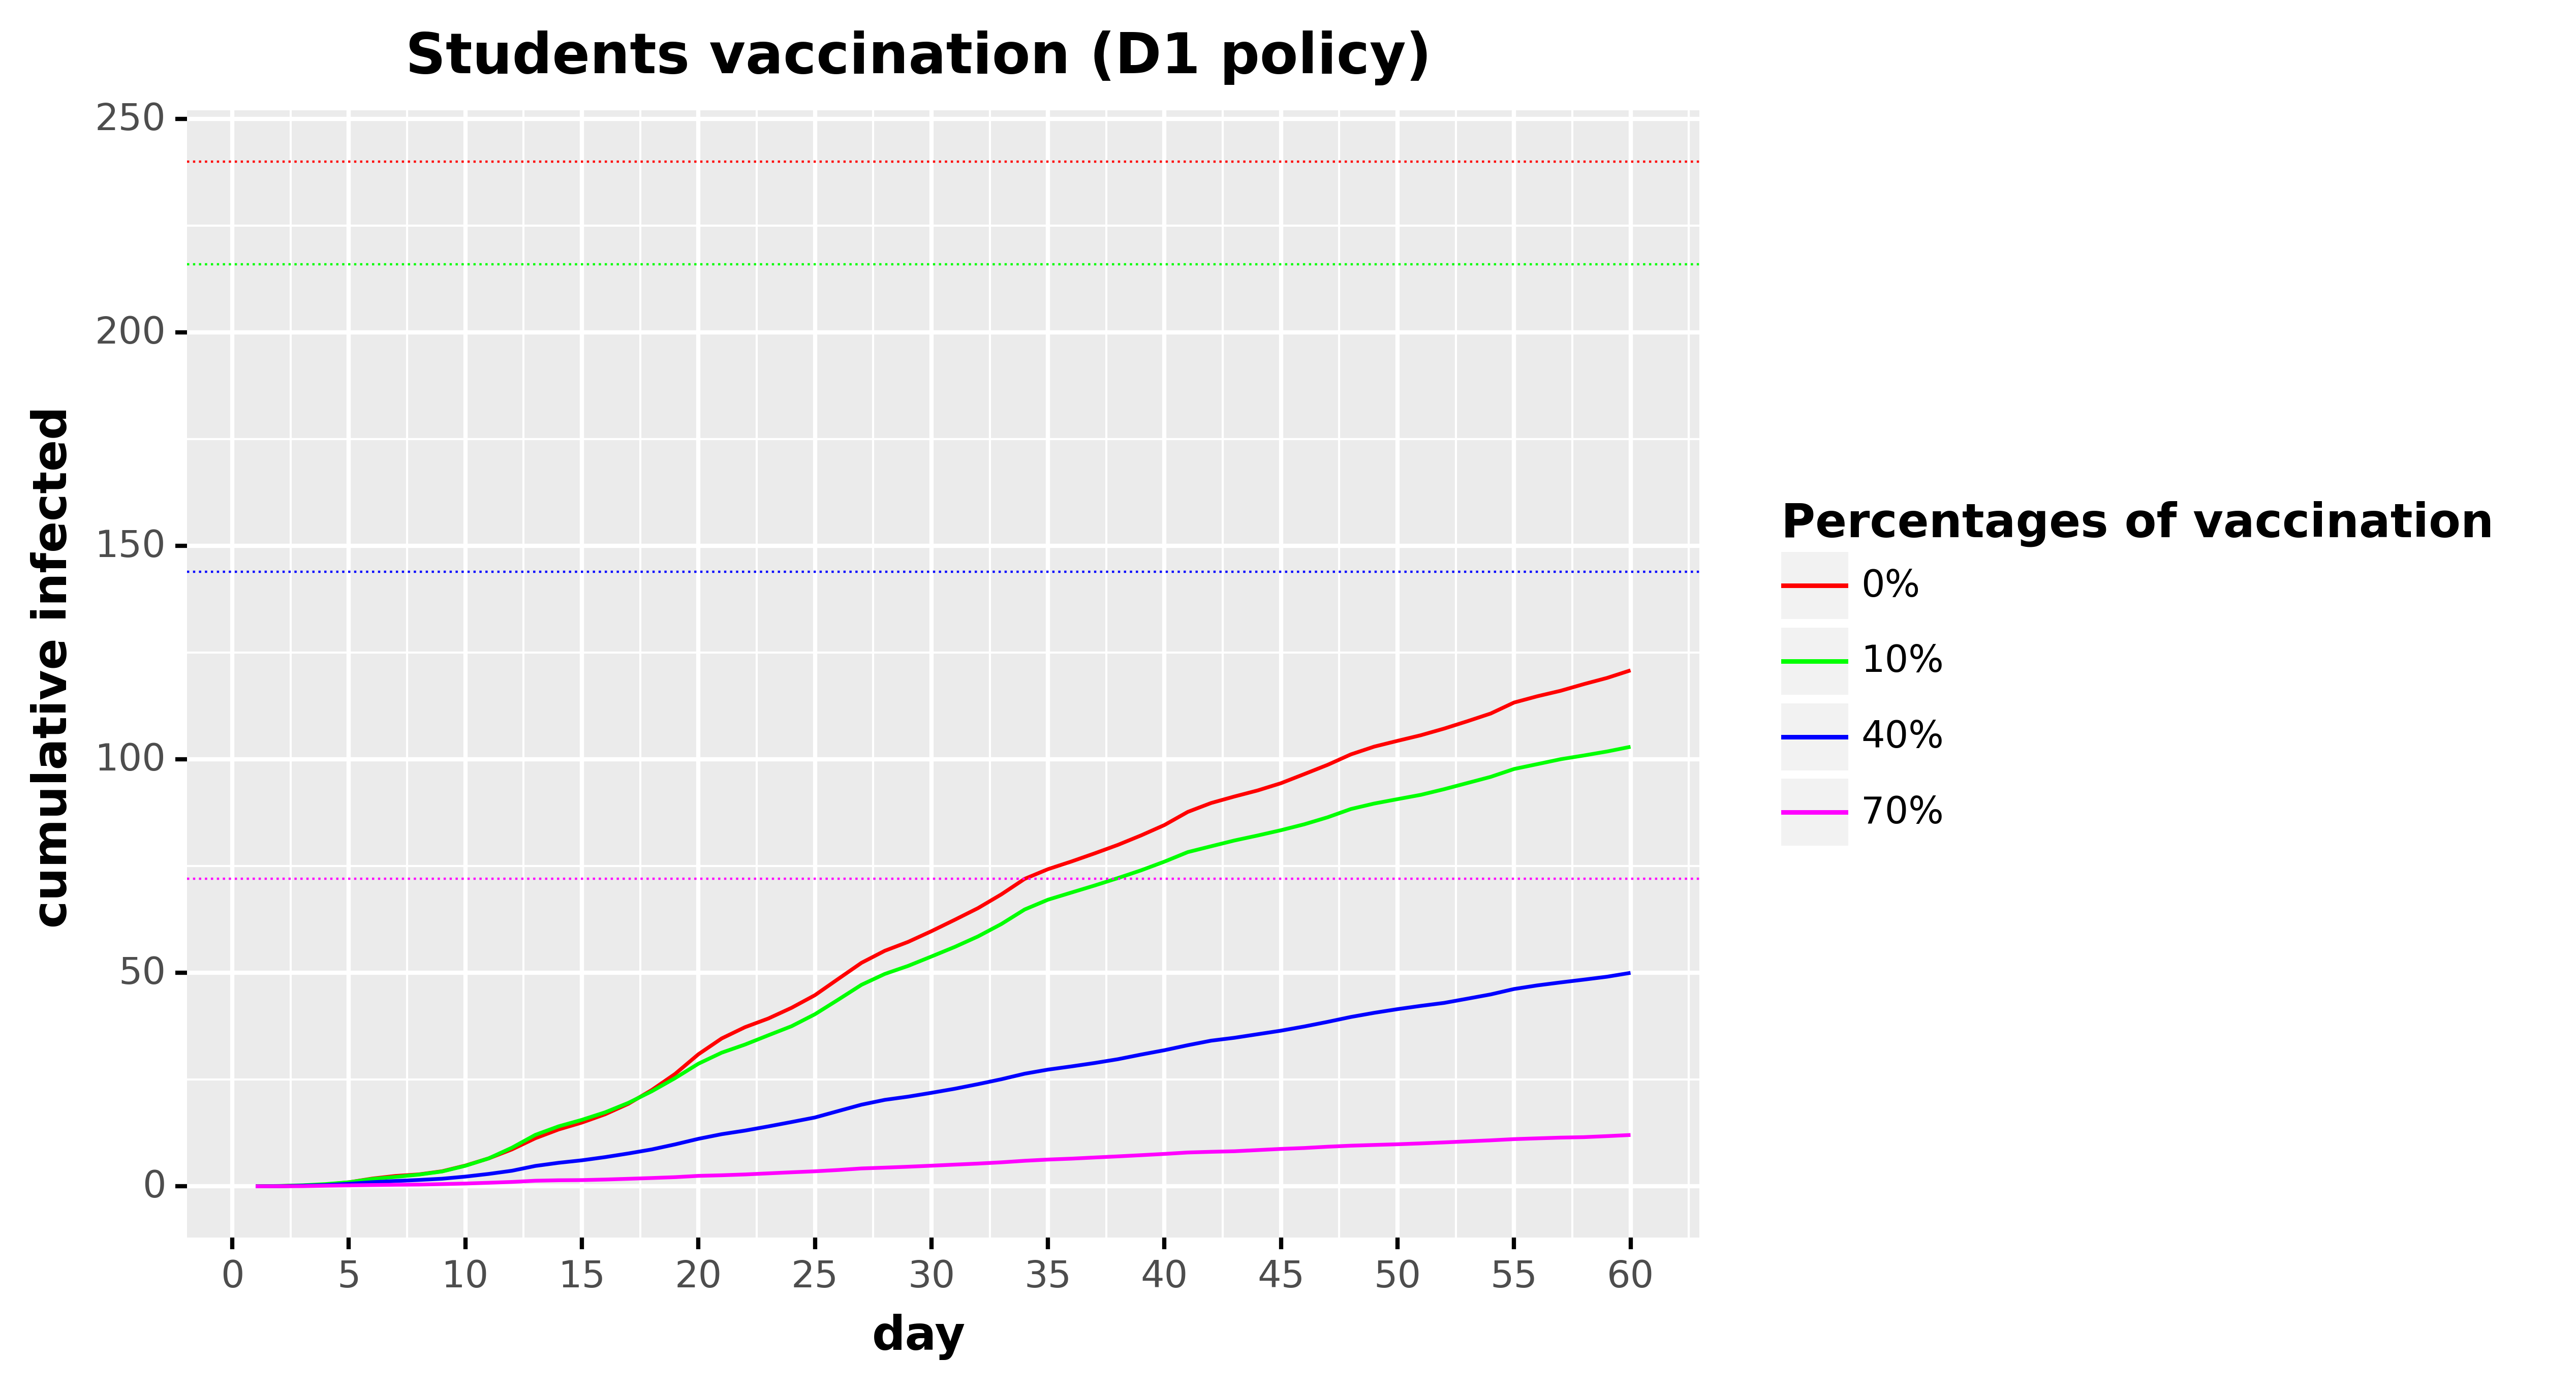

The data file committed next to this chart (first rows):
, day, cumulative_infected, type, type_pretty
0, 1.0, 0.0, Total infected, 0%
1, 2.0, 0.0606, Total infected, 0%
2, 3.0, 0.1717, Total infected, 0%
3, 4.0, 0.4141, Total infected, 0%
4, 5.0, 0.9494, Total infected, 0%
5, 6.0, 1.818, Total infected, 0%
6, 7.0, 2.434, Total infected, 0%
7, 8.0, 2.798, Total infected, 0%
8, 9.0, 3.535, Total infected, 0%
9, 10.0, 4.869, Total infected, 0%
10, 11.0, 6.545, Total infected, 0%
11, 12.0, 8.657, Total infected, 0%
12, 13.0, 11.26, Total infected, 0%
13, 14.0, 13.32, Total infected, 0%
14, 15.0, 14.94, Total infected, 0%
15, 16.0, 16.89, Total infected, 0%
16, 17.0, 19.35, Total infected, 0%
17, 18.0, 22.57, Total infected, 0%
18, 19.0, 26.33, Total infected, 0%
19, 20.0, 30.94, Total infected, 0%
20, 21.0, 34.65, Total infected, 0%
21, 22.0, 37.28, Total infected, 0%
22, 23.0, 39.31, Total infected, 0%
23, 24.0, 41.83, Total infected, 0%
24, 25.0, 44.78, Total infected, 0%
25, 26.0, 48.59, Total infected, 0%
26, 27.0, 52.36, Total infected, 0%
27, 28.0, 55.18, Total infected, 0%
28, 29.0, 57.26, Total infected, 0%
29, 30.0, 59.77, Total infected, 0%
30, 31.0, 62.43, Total infected, 0%
31, 32.0, 65.17, Total infected, 0%
32, 33.0, 68.39, Total infected, 0%
33, 34.0, 72.02, Total infected, 0%
34, 35.0, 74.29, Total infected, 0%
35, 36.0, 76.08, Total infected, 0%
36, 37.0, 77.99, Total infected, 0%
37, 38.0, 79.98, Total infected, 0%
38, 39.0, 82.21, Total infected, 0%
39, 40.0, 84.64, Total infected, 0%
40, 41.0, 87.71, Total infected, 0%
41, 42.0, 89.79, Total infected, 0%
42, 43.0, 91.31, Total infected, 0%
43, 44.0, 92.74, Total infected, 0%
44, 45.0, 94.43, Total infected, 0%
45, 46.0, 96.57, Total infected, 0%
46, 47.0, 98.73, Total infected, 0%
47, 48.0, 101.2, Total infected, 0%
48, 49.0, 103, Total infected, 0%
49, 50.0, 104.4, Total infected, 0%
50, 51.0, 105.7, Total infected, 0%
51, 52.0, 107.2, Total infected, 0%
52, 53.0, 108.9, Total infected, 0%
53, 54.0, 110.8, Total infected, 0%
54, 55.0, 113.3, Total infected, 0%
55, 56.0, 114.8, Total infected, 0%
56, 57.0, 116.1, Total infected, 0%
57, 58.0, 117.6, Total infected, 0%
58, 59.0, 119.1, Total infected, 0%
59, 60.0, 120.9, Total infected, 0%
... 180 more rows
